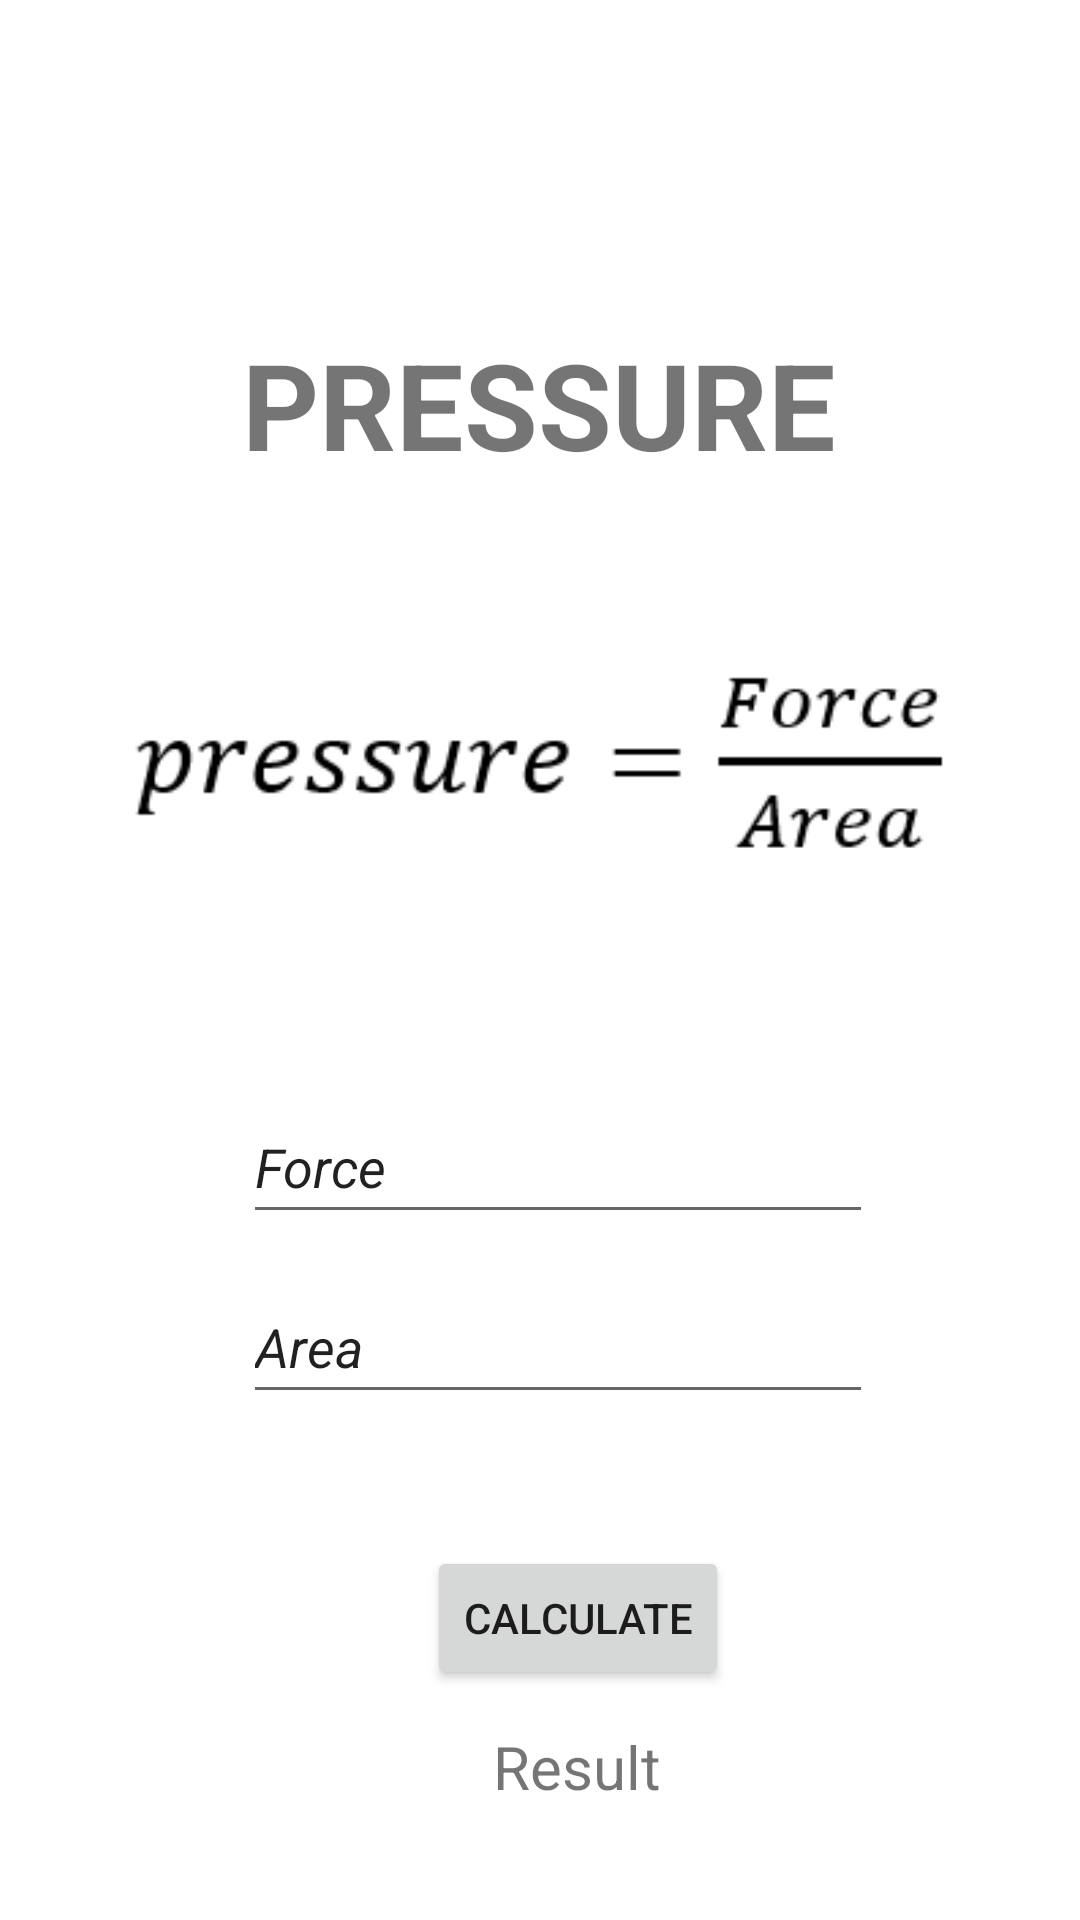

Write the Android layout XML for this screen, with the resource values it uses.
<!-- AndroidManifest.xml: application theme Theme.MultiCalc -->
<!-- res/layout/activity_pressure_formula.xml -->
<?xml version="1.0" encoding="utf-8"?>
<androidx.constraintlayout.widget.ConstraintLayout xmlns:android="http://schemas.android.com/apk/res/android"
    xmlns:app="http://schemas.android.com/apk/res-auto"
    xmlns:tools="http://schemas.android.com/tools"
    android:layout_width="match_parent"
    android:layout_height="match_parent"
    tools:context=".PressureFormula">

    <TextView
        android:id="@+id/textPressureFormula"
        android:layout_width="wrap_content"
        android:layout_height="wrap_content"
        android:text="PRESSURE"
        android:textSize="40dp"
        android:textStyle="bold"
        app:layout_constraintBottom_toBottomOf="parent"
        app:layout_constraintEnd_toEndOf="parent"
        app:layout_constraintHorizontal_bias="0.497"
        app:layout_constraintStart_toStartOf="parent"
        app:layout_constraintTop_toTopOf="parent"
        app:layout_constraintVertical_bias="0.184" />

    <ImageView
        android:id="@+id/imagePressureFormula"
        android:layout_width="305dp"
        android:layout_height="122dp"
        android:layout_marginTop="36dp"
        app:layout_constraintEnd_toEndOf="@+id/textPressureFormula"
        app:layout_constraintHorizontal_bias="0.495"
        app:layout_constraintStart_toStartOf="@+id/textPressureFormula"
        app:layout_constraintTop_toBottomOf="@+id/textPressureFormula"
        app:srcCompat="@drawable/pressure" />

    <EditText
        android:id="@+id/editTextPForce"
        android:layout_width="wrap_content"
        android:layout_height="wrap_content"
        android:layout_marginTop="44dp"
        android:ems="10"
        android:inputType="textPersonName"
        android:minHeight="48dp"
        android:text="Force"
        android:textStyle="italic"
        app:layout_constraintEnd_toEndOf="@+id/imagePressureFormula"
        app:layout_constraintHorizontal_bias="0.557"
        app:layout_constraintStart_toStartOf="@+id/imagePressureFormula"
        app:layout_constraintTop_toBottomOf="@+id/imagePressureFormula" />

    <EditText
        android:id="@+id/editTextPArea"
        android:layout_width="wrap_content"
        android:layout_height="wrap_content"
        android:layout_marginTop="12dp"
        android:ems="10"
        android:inputType="textPersonName"
        android:minHeight="48dp"
        android:text="Area"
        android:textStyle="italic"
        app:layout_constraintEnd_toEndOf="@+id/editTextPForce"
        app:layout_constraintHorizontal_bias="0.0"
        app:layout_constraintStart_toStartOf="@+id/editTextPForce"
        app:layout_constraintTop_toBottomOf="@+id/editTextPForce" />

    <TextView
        android:id="@+id/PResult"
        android:layout_width="wrap_content"
        android:layout_height="wrap_content"
        android:layout_marginTop="12dp"
        android:text="Result"
        android:textSize="20dp"
        app:layout_constraintEnd_toEndOf="@+id/btnCalcPressure"
        app:layout_constraintHorizontal_bias="0.492"
        app:layout_constraintStart_toStartOf="@+id/btnCalcPressure"
        app:layout_constraintTop_toBottomOf="@+id/btnCalcPressure" />

    <Button
        android:id="@+id/btnCalcPressure"
        android:layout_width="wrap_content"
        android:layout_height="wrap_content"
        android:layout_marginTop="44dp"
        android:text="Calculate"
        app:layout_constraintEnd_toEndOf="@+id/editTextPArea"
        app:layout_constraintHorizontal_bias="0.561"
        app:layout_constraintStart_toStartOf="@+id/editTextPArea"
        app:layout_constraintTop_toBottomOf="@+id/editTextPArea" />
</androidx.constraintlayout.widget.ConstraintLayout>
<!-- resources referenced by this layout -->
<resources>
  <!-- drawable pressure: png bitmap (drawable, 4648 bytes) -->
  <style name="Theme.MultiCalc" parent="Theme.MaterialComponents.DayNight.DarkActionBar">
          
          <item name="colorPrimary">@color/purple_500</item>
          <item name="colorPrimaryVariant">@color/purple_700</item>
          <item name="colorOnPrimary">@color/white</item>
          
          <item name="colorSecondary">@color/teal_200</item>
          <item name="colorSecondaryVariant">@color/teal_700</item>
          <item name="colorOnSecondary">@color/black</item>
          
          <item name="android:statusBarColor" tools:targetApi="l">?attr/colorPrimaryVariant</item>
          
      </style>
  <!-- not gathered from this repository: default colours our renderer supplied (Android Studio template values) -->
  <color name="purple_500">#FF6200EE</color>
  <color name="purple_700">#FF3700B3</color>
  <color name="teal_200">#FF03DAC5</color>
  <color name="teal_700">#FF018786</color>
  <color name="black">#FF000000</color>
  <color name="white">#FFFFFFFF</color>
</resources>
